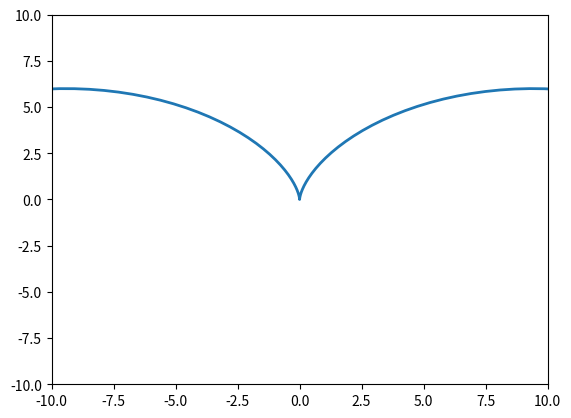

Source code (Python):
import matplotlib.pyplot as plt
import numpy as np
from matplotlib.animation import FuncAnimation

fig, ax = plt.subplots()

t = np.arange(-2*np.pi, 2*np.pi, 0.1) 
R = 3

anim_object, = plt.plot( [] , [] , '-', lw=2)
	
xdata, ydata = [], []

ax.set_xlim(-10, 10)	
ax.set_ylim(-10, 10)

def update(t): 
    X = R * ( t - np.sin(t))
    Y = R * ( 1 - np.cos(t))

    xdata.append(X) 
    ydata.append(Y) 
    anim_object.set_data(xdata, ydata) 
    return anim_object,

ani = FuncAnimation(fig, update, frames = t , interval=100 ) 
                  
ani.save('l_71(1).gif')

